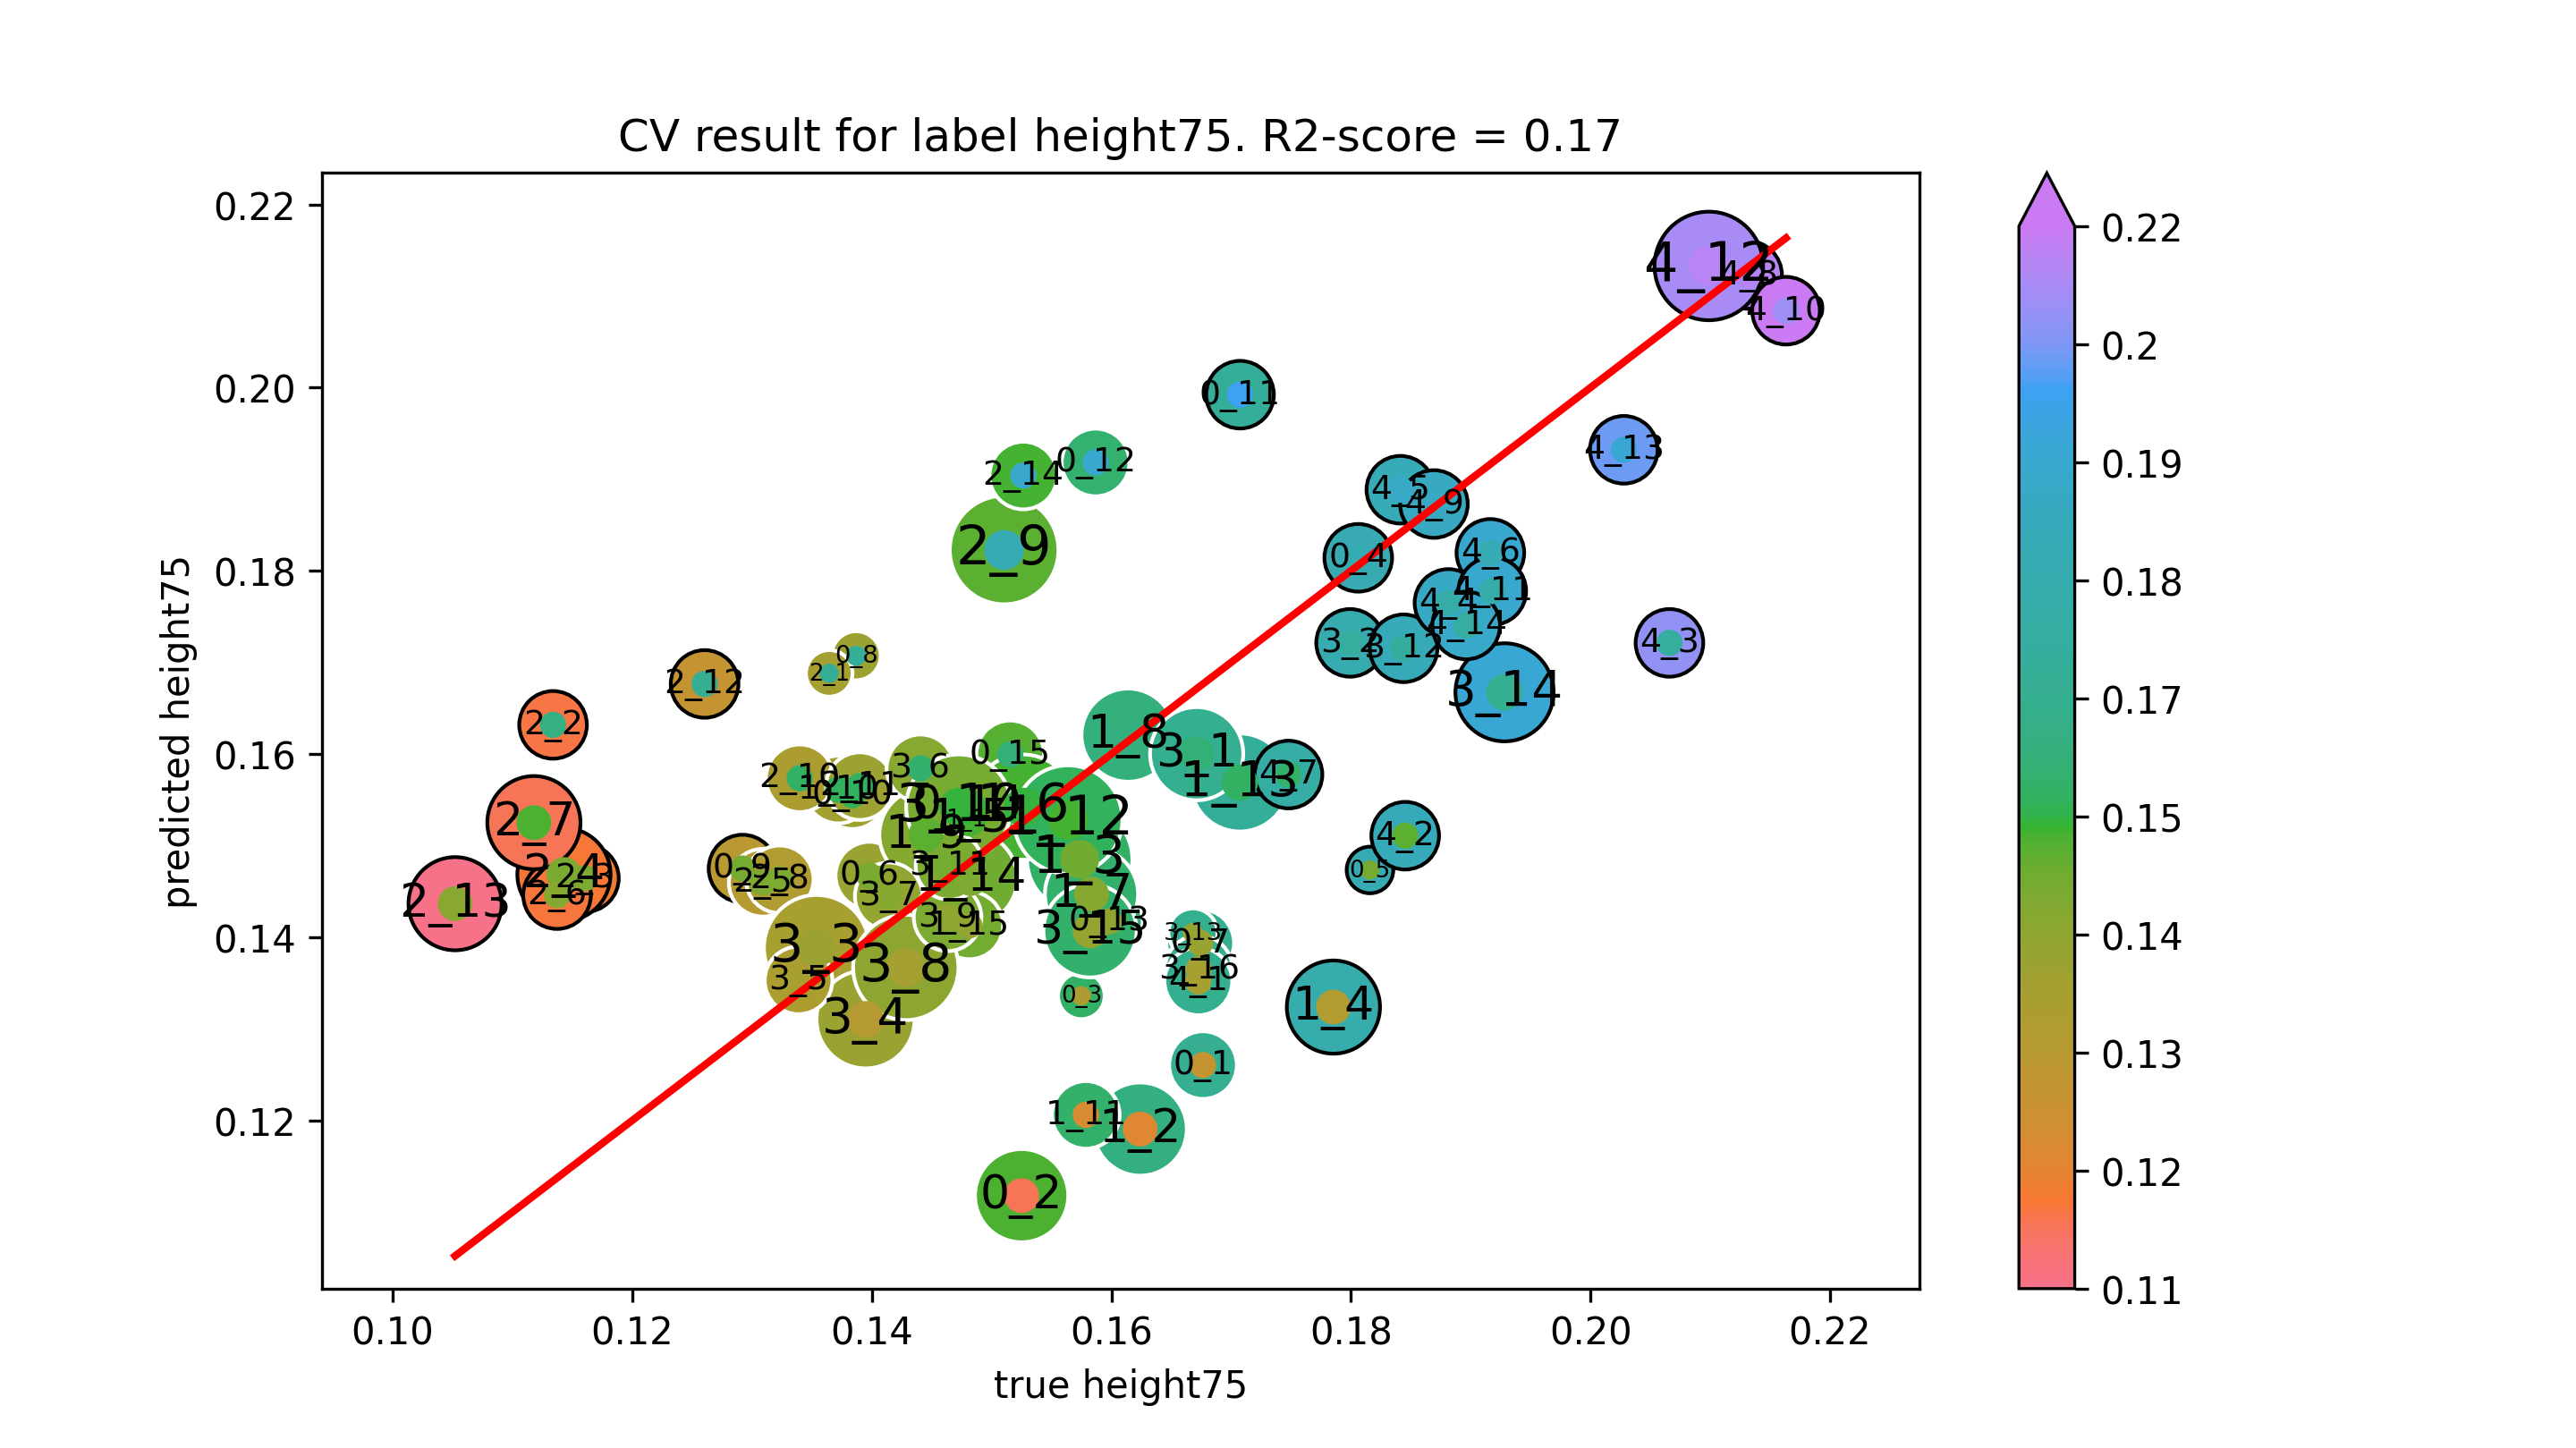

Data behind this chart, as committed beside it:
true height75, predicted height75
0.1676, 0.126
0.1525, 0.1118
0.1575, 0.1336
0.1806, 0.1814
0.1816, 0.1473
0.1398, 0.1467
0.1674, 0.1394
0.1387, 0.1707
0.1292, 0.1475
0.1384, 0.1555
0.1707, 0.1992
0.1587, 0.1918
0.1598, 0.1417
0.1481, 0.1543
0.1516, 0.16
0.1479, 0.1528
0.1624, 0.1191
0.1574, 0.1485
0.1785, 0.1324
0.1481, 0.1529
0.1526, 0.1542
0.1583, 0.1447
0.1614, 0.1621
0.1445, 0.1512
0.1372, 0.1561
0.1579, 0.1206
0.1564, 0.1528
0.1707, 0.1569
0.1483, 0.1464
0.1481, 0.1413
0.1364, 0.1688
0.1134, 0.1632
0.116, 0.1464
0.1143, 0.1468
0.1309, 0.1459
0.1137, 0.1446
0.1118, 0.1525
0.1323, 0.1463
0.151, 0.1823
0.134, 0.1573
0.139, 0.1565
0.126, 0.1676
0.1052, 0.1437
0.1526, 0.1904
0.1671, 0.16
0.1799, 0.1721
0.1354, 0.1389
0.1395, 0.131
0.1339, 0.1353
0.1441, 0.1584
0.1414, 0.1445
0.1428, 0.1367
0.1463, 0.1422
0.1473, 0.1542
0.1465, 0.1478
0.1844, 0.1715
0.1668, 0.1405
0.1928, 0.1667
0.1582, 0.1407
0.1673, 0.1365
... 14 more rows
